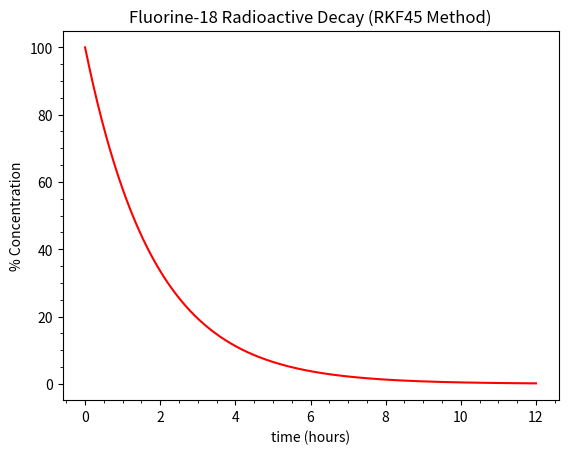

Recreate this plot in Python.
# rkf45_nuclear_decay.ipynb

# Cell 1

%matplotlib widget

import matplotlib.pyplot as plt
import numpy as np
from matplotlib.ticker import AutoMinorLocator
from scipy.integrate import solve_ivp

atom_name = "Carbon-14"
time_scale = "years"
tau = 5730
time_final = 40_000
max_time_step = 10


def model(time, state_vector, tau):
    nuclei = state_vector
    d_nuclei = -nuclei / tau
    return d_nuclei


def plot(ax):

    # Initial concentration of nuclei (100%)
    time_initial = 0
    nuclei_initial = 100

    # Invoke Scipy Inital Value Problem (ivp) Solver
    sol = solve_ivp(
        model,
        (time_initial, time_final),
        [nuclei_initial],
        max_step=max_time_step,
        args=[tau],
    )

    time_steps = sol.t
    nuclei_count = sol.y[0]

    ax.plot(time_steps, nuclei_count, color="red", linestyle="solid")

    ax.set_title(f"{atom_name} Radioactive Decay (RKF45 Method)")
    ax.set_xlabel(f"time ({time_scale})")
    ax.set_ylabel("% Concentration")

    ax.xaxis.set_minor_locator(AutoMinorLocator())
    ax.yaxis.set_minor_locator(AutoMinorLocator())


def simulate_decay():
    plt.close("all")
    fig = plt.figure(" ")
    gs = fig.add_gridspec(1, 1)
    ax = fig.add_subplot(gs[0, 0])
    plot(ax)
    plt.show()


simulate_decay()

# Cell 2

atom_name = "Fluorine-18"
time_scale = "hours"
tau = 6586.0 / 60 / 60
time_final = 12
max_time_step = 0.01

simulate_decay()